Dataset: mushroom_species_dataset (GitHub, TaiE64/COMP0220-DeepLearning-Coursework-AI-Mushroom-Expert-Group013). Classes: Amanita calyptroderma, Armillaria mellea, Armillaria tabescens, Artomyces pyxidatus, Bolbitius titubans, Boletus pallidus, Boletus rex-veris, Cantharellus californicus, Ganoderma tsugae, Leucoagaricus leucothites, Lycogala epidendrum, Trametes gibbosa, Trametes versicolor, Trichaptum biforme, Tylopilus felleus, Tylopilus rubrobrunneus.

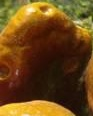
Label: Ganoderma tsugae

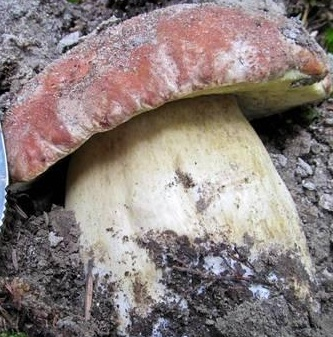
Label: Boletus rex-veris

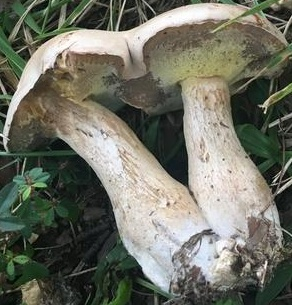
Label: Boletus pallidus

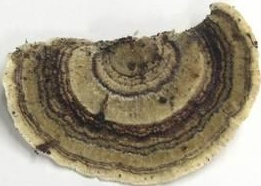
Label: Trametes versicolor

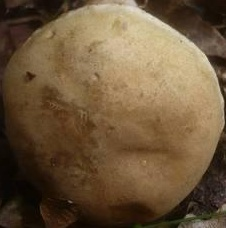
Label: Tylopilus felleus

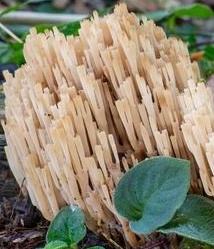
Label: Artomyces pyxidatus
